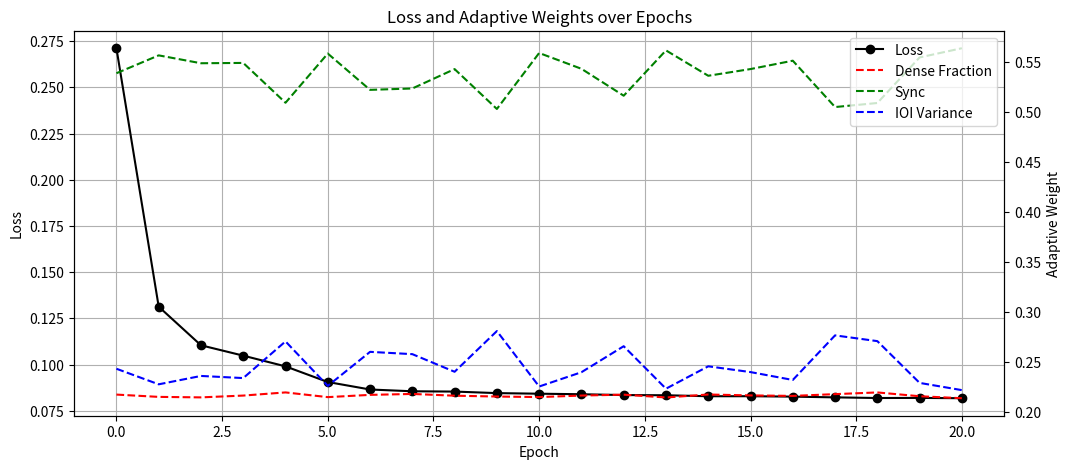

Python code for this plot:
import matplotlib.pyplot as plt
import numpy as np

# Adaptive weights
adaptive_weights = np.array([
    [0.21768469, 0.5388223,  0.243493],
    [0.21538684, 0.55666524, 0.22794795],
    [0.21489023, 0.5488037,  0.23630609],
    [0.21669662, 0.5491201,  0.23418328],
    [0.21985134, 0.5093217,  0.27082705],
    [0.21514185, 0.55847436, 0.22638386],
    [0.21739748, 0.5222093,  0.2603932],
    [0.21832526, 0.5235855,  0.25808924],
    [0.21656644, 0.542948,   0.2404856],
    [0.21573794, 0.5031109,  0.2811512],
    [0.2152038,  0.5590442,  0.22575206],
    [0.21671237, 0.5432577,  0.24002993],
    [0.21761899, 0.51635474, 0.2660263],
    [0.21478905, 0.5616469,  0.22356407],
    [0.21777475, 0.5362841,  0.24594119],
    [0.21684882, 0.5429876,  0.24016364],
    [0.21636812, 0.5513364,  0.23229548],
    [0.21813008, 0.50502825, 0.27684167],
    [0.2198277,  0.5090722,  0.2711001],
    [0.21603255, 0.5546061,  0.22936134],
    [0.21405028, 0.5638119,  0.22213785]
])

# Loss values
loss_vals = np.array([
    0.271170, 0.131308, 0.110422, 0.104814, 0.099013, 0.090547, 0.086497,
    0.085535, 0.085373, 0.084544, 0.084218, 0.083934, 0.083484, 0.083377,
    0.082853, 0.082861, 0.082637, 0.082240, 0.081891, 0.081948, 0.081777
])

epochs = np.arange(len(loss_vals))

fig, ax1 = plt.subplots(figsize=(12,5))

# Plot loss
ax1.plot(epochs, loss_vals, 'k-o', label='Loss')
ax1.set_xlabel('Epoch')
ax1.set_ylabel('Loss')
ax1.set_title('Loss and Adaptive Weights over Epochs')
ax1.grid(True)

# Plot adaptive weights on same figure with second y-axis
ax2 = ax1.twinx()
ax2.plot(epochs, adaptive_weights[:,0], 'r--', label='Dense Fraction')
ax2.plot(epochs, adaptive_weights[:,1], 'g--', label='Sync')
ax2.plot(epochs, adaptive_weights[:,2], 'b--', label='IOI Variance')
ax2.set_ylabel('Adaptive Weight')

# Legends
lines_1, labels_1 = ax1.get_legend_handles_labels()
lines_2, labels_2 = ax2.get_legend_handles_labels()
ax2.legend(lines_1 + lines_2, labels_1 + labels_2, loc='upper right')

plt.show()
